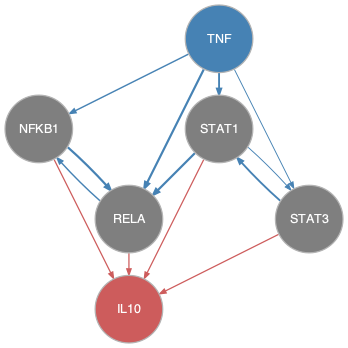

The file beside this chart, header and first rows:
from	to
NFKB1	RELA
RELA	NFKB1
STAT1	RELA
STAT1	STAT3
STAT3	STAT1
TNF	NFKB1
TNF	RELA
TNF	STAT1
TNF	STAT3
NFKB1	IL10
RELA	IL10
STAT1	IL10
STAT3	IL10
